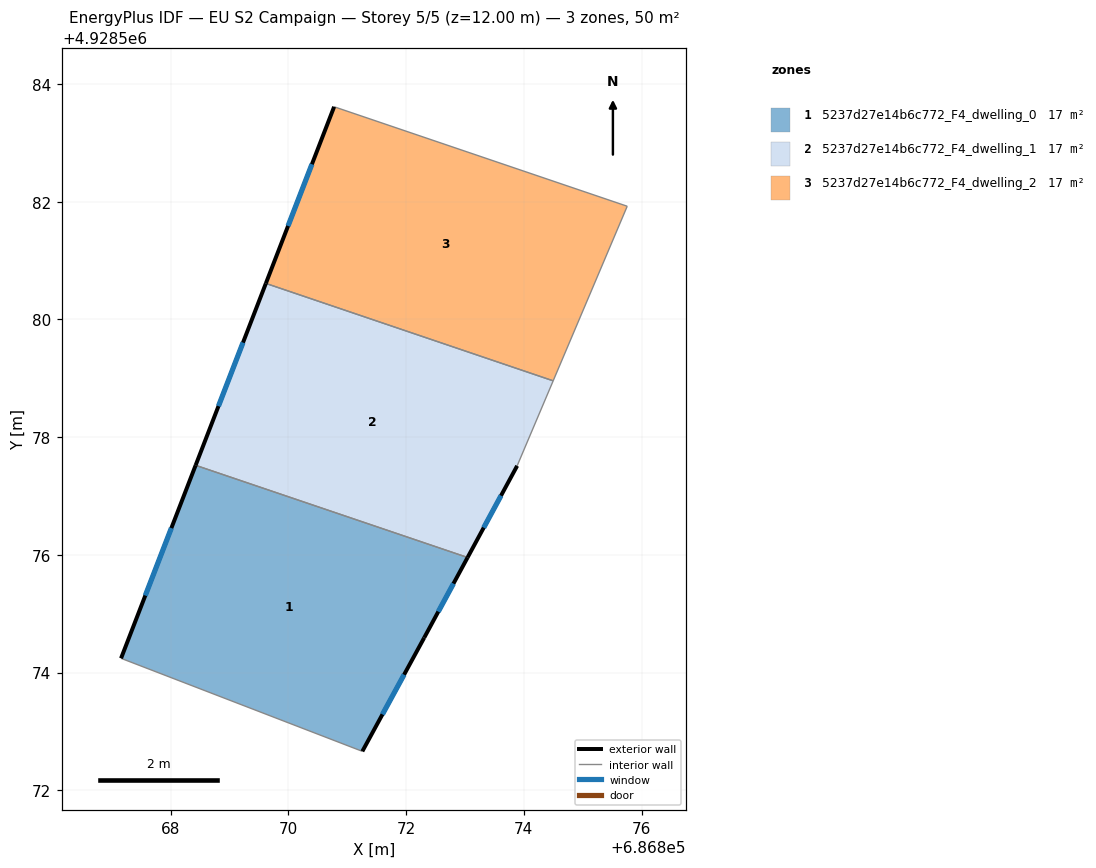
=== STOREY PLAN SPEC (per zone: floor XY polygon, exterior-wall plan segments, windows/doors) ===
zone 1: 5237d27e14b6c772_F4_dwelling_0  (16.7 m²)
  floor: (686873.04, 4928575.96) (686872.31, 4928574.59) (686871.26, 4928572.66) (686867.16, 4928574.24) (686868.42, 4928577.52)
  exterior wall: (686868.42, 4928577.52) – (686867.16, 4928574.24)  [3.5 m]
    window: (686868.01, 4928576.45) – (686867.57, 4928575.31)  [1.3 m²]
  exterior wall: (686872.31, 4928574.59) – (686873.04, 4928575.96)  [1.5 m]
    window: (686872.55, 4928575.04) – (686872.80, 4928575.51)  [0.6 m²]
  exterior wall: (686871.26, 4928572.66) – (686872.31, 4928574.59)  [2.2 m]
    window: (686871.60, 4928573.29) – (686871.97, 4928573.96)  [0.8 m²]
  interior walls: 2
zone 2: 5237d27e14b6c772_F4_dwelling_1  (16.7 m²)
  floor: (686874.50, 4928578.96) (686873.89, 4928577.51) (686873.04, 4928575.96) (686868.42, 4928577.52) (686869.62, 4928580.61)
  exterior wall: (686869.62, 4928580.61) – (686868.42, 4928577.52)  [3.3 m]
    window: (686869.23, 4928579.61) – (686868.81, 4928578.53)  [1.2 m²]
  exterior wall: (686873.04, 4928575.96) – (686873.89, 4928577.51)  [1.8 m]
    window: (686873.32, 4928576.46) – (686873.61, 4928577.01)  [0.6 m²]
  interior walls: 3
zone 3: 5237d27e14b6c772_F4_dwelling_2  (16.7 m²)
  floor: (686875.76, 4928581.92) (686874.50, 4928578.96) (686869.62, 4928580.61) (686870.78, 4928583.61)
  exterior wall: (686870.78, 4928583.61) – (686869.62, 4928580.61)  [3.2 m]
    window: (686870.40, 4928582.64) – (686869.99, 4928581.59)  [1.2 m²]
  interior walls: 3

=== DERIVED (storey summary) ===
Building: EU S2 Campaign
Storey: 5 of 5  (floor level z = 12.00 m)
Storey gross floor area: 50.2 m²
Zones on this storey: 3
  - 5237d27e14b6c772_F4_dwelling_0: floor 16.7 m²; exterior wall 7.3 m (21.8 m²); 3 window(s) 2.7 m²; WWR 12.2%
  - 5237d27e14b6c772_F4_dwelling_1: floor 16.7 m²; exterior wall 5.1 m (15.2 m²); 2 window(s) 1.9 m²; WWR 12.2%
  - 5237d27e14b6c772_F4_dwelling_2: floor 16.7 m²; exterior wall 3.2 m (9.7 m²); 1 window(s) 1.2 m²; WWR 12.2%
Zone adjacency (shared interzone walls):
  - 5237d27e14b6c772_F4_dwelling_0 ↔ 5237d27e14b6c772_F4_dwelling_1
  - 5237d27e14b6c772_F4_dwelling_1 ↔ 5237d27e14b6c772_F4_dwelling_2